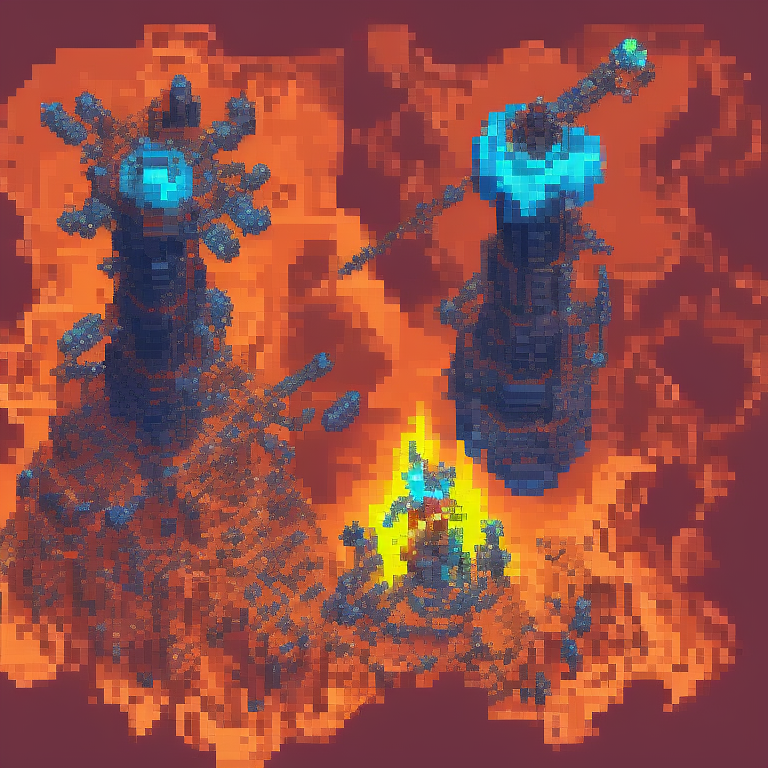
Generation parameters embedded in this image by AUTOMATIC1111 Stable Diffusion web UI or a fork of it (Forge, ...) (PNG 'parameters' text chunk):
top-down view of drilling rig. alien biome. kingdom rush style. pixelsprite.
Negative prompt: grass, tree, road, env
Steps: 30, Sampler: Euler a, CFG scale: 7, Seed: 2258151367, Size: 768x768, Model hash: d7fb6396ab, Model: Public-Prompts-Pixel-Model